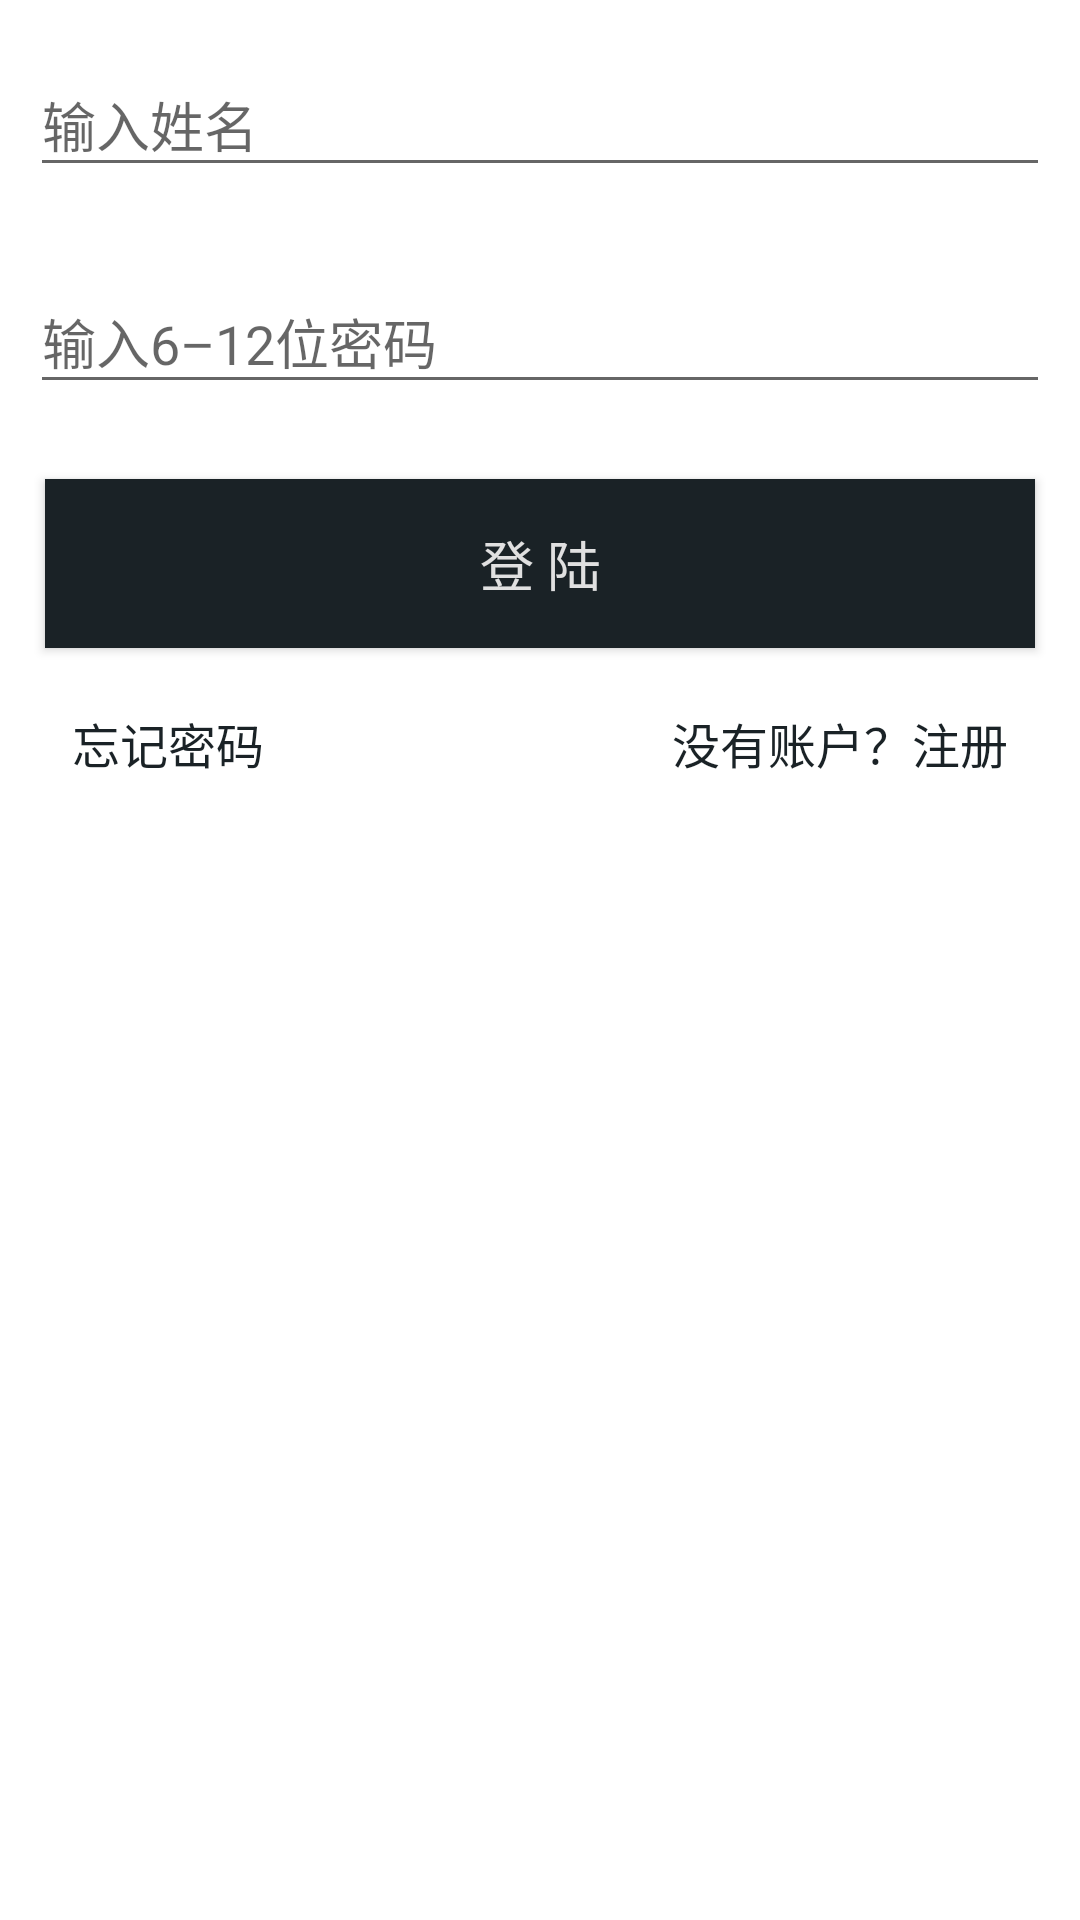

The Android layout XML behind this screen, and the referenced resources:
<!-- AndroidManifest.xml: application theme AppTheme -->
<!-- res/layout/act_login.xml -->
<?xml version="1.0" encoding="utf-8"?>
<LinearLayout
    xmlns:android="http://schemas.android.com/apk/res/android"
    android:id="@+id/ll_main"
    android:layout_width="match_parent"
    android:layout_height="match_parent"
    android:orientation="vertical"
    android:background="#ffffff"
    android:focusable="true"
    android:focusableInTouchMode="true"
    android:fitsSystemWindows="true"
    android:clipToPadding="true">

    <android.support.design.widget.TextInputLayout
        android:id="@+id/til_username"
        android:layout_width="match_parent"
        android:layout_height="wrap_content"
        android:padding="10dp"
        android:orientation="vertical">

        <EditText
            android:id="@+id/et_username"
            android:layout_width="match_parent"
            android:layout_height="wrap_content"
            android:layout_weight="1"
            android:inputType="text"
            android:hint="@string/tips_name"/>

    </android.support.design.widget.TextInputLayout>
    <android.support.design.widget.TextInputLayout
        android:layout_width="match_parent"
        android:layout_height="wrap_content"
        android:padding="10dp"
        android:orientation="vertical">

        <EditText
            android:id="@+id/et_password"
            android:layout_width="match_parent"
            android:layout_height="wrap_content"
            android:layout_weight="1"
            android:inputType="textPassword"
            android:ems="16"
            android:hint="@string/tips_password"/>

    </android.support.design.widget.TextInputLayout>
    <Button
        android:id="@+id/btn_submit"
        android:layout_width="match_parent"
        android:layout_height="wrap_content"
        android:layout_margin="15dp"
        android:padding="15dp"
        android:background="@color/colorPrimary"
        android:textSize="18sp"
        android:textColor="@color/grey_300"
        android:text="@string/log_in"/>
    <LinearLayout
        android:layout_width="match_parent"
        android:layout_height="match_parent"
        android:orientation="horizontal">

        <TextView
            android:id="@+id/tv_findPassword"
            android:text="忘记密码"
            android:layout_marginStart="24dp"
            android:gravity="left"
            android:layout_gravity="bottom"
            android:layout_width="0dp"
            android:layout_weight="1"
            android:layout_height="match_parent"
            android:layout_marginTop="5dp"
            android:textColor="@color/colorPrimary"
            android:textSize="16dp"/>
        <TextView
            android:id="@+id/tv_register"
            android:text="@string/tips_register"
            android:gravity="right"
            android:layout_width="0dp"
            android:layout_weight="1"
            android:layout_marginEnd="24dp"
            android:layout_height="match_parent"
            android:layout_marginTop="5dp"
            android:textColor="@color/colorPrimary"
            android:textSize="16dp"/>


    </LinearLayout>

    
    <requestFocus/>
</LinearLayout>
<!-- resources referenced by this layout -->
<resources>
  <color name="colorPrimary">#1a2226</color>
  <color name="grey_300">#E0E0E0</color>
  <string name="log_in">登 陆</string>
  <string name="tips_name">输入姓名</string>
  <string name="tips_password">输入6–12位密码</string>
  <string name="tips_register">没有账户？注册</string>
  <style name="AppTheme" parent="Theme.AppCompat.Light.DarkActionBar">
          
          <item name="colorPrimary">@color/colorPrimary</item>
          <item name="colorPrimaryDark">@color/colorPrimaryDark</item>
          <item name="colorAccent">@color/colorAccent</item>
      </style>
  <color name="colorPrimaryDark">#263238</color>
  <color name="colorAccent">#455A64</color>
</resources>
